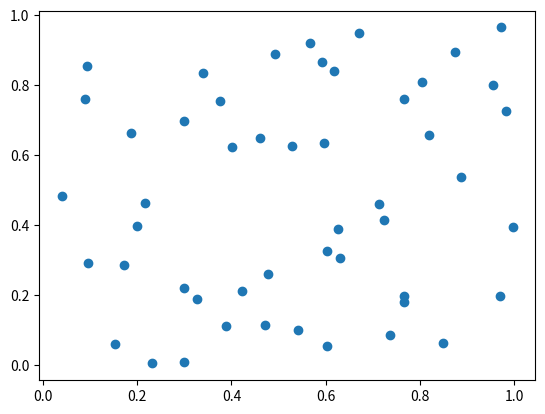

This figure's Python source:
#Comprobar que el entorno funciona correctamente
from matplotlib import pyplot as plt
import numpy as np

N = 50
x = np.random.rand(N)
y = np.random.rand(N)
plt.scatter(x, y)
plt.show()